Run: headless pygame with SDL's dummy video driver; simulated clock (each Clock.tick advances the game by its frame time, no real sleeping); random seed 0; keys injected as events and as key.get_pressed() state; no mouse input.
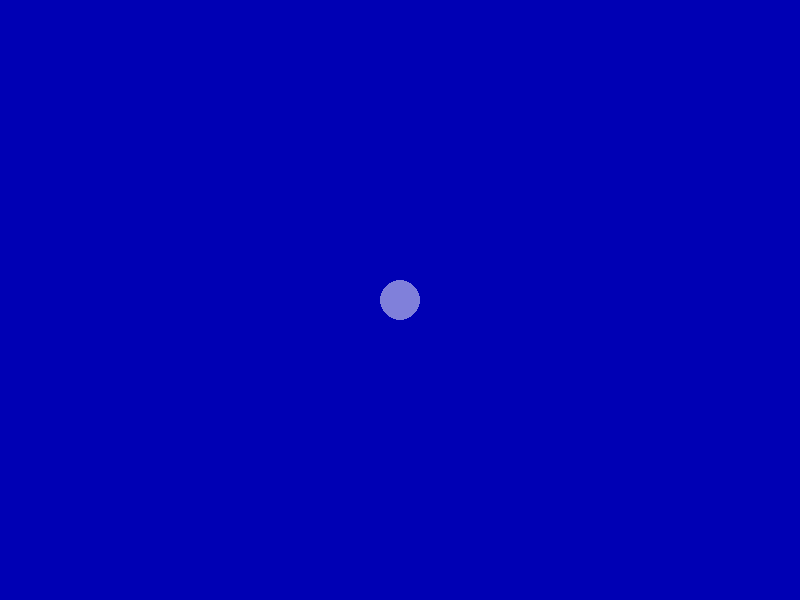
Frame 1 of 4 · flips 1–60 · no input
Frame 2 of 4 · flips 61–180 · tapped SPACE, RETURN · held RIGHT (→), D · screen unchanged from frame 1, image omitted
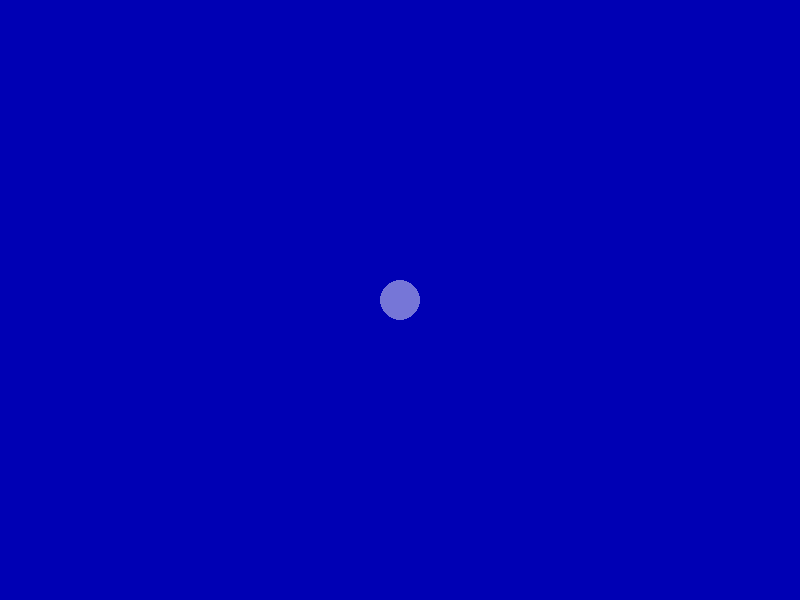
Frame 3 of 4 · flips 181–300 · held DOWN (↓), S
Frame 4 of 4 · flips 301–420 · held LEFT (←), A, UP (↑), W · screen same as frame 1, image omitted

The pygame program that drew these frames:

import pygame

# Initialize Pygame
pygame.init()

# Set up display
width, height = 800, 600
screen = pygame.display.set_mode((width, height))
clock = pygame.time.Clock()

# Load transparent circle image
circle = pygame.Surface((40,40),pygame.SRCALPHA)
pygame.draw.circle(circle,(255,255,255),(20,20),20)
circle.convert_alpha()

# Initial alpha value
alpha = 128  # Semi-transparent (adjust as needed)

# Main loop
running = True
while running:
    for event in pygame.event.get():
        if event.type == pygame.QUIT:
            running = False
        elif event.type == pygame.KEYDOWN:
            # Increase or decrease alpha value with arrow keys
            if event.key == pygame.K_UP:
                alpha = min(alpha + 10, 255)  # Increase alpha (up arrow)
            elif event.key == pygame.K_DOWN:
                alpha = max(alpha - 10, 0)    # Decrease alpha (down arrow)

    # Clear the screen
    screen.fill((0, 0, 180))

    # Set alpha transparency for the circle image
    circle.set_alpha(alpha)
    print(type(circle))

    # Draw the transparent circle image onto the screen
    screen.blit(circle, (width // 2 - circle.get_width() // 2, height // 2 - circle.get_height() // 2))

    # Update the display
    pygame.display.flip()

    # Cap the frame rate
    clock.tick(60)

# Quit Pygame
pygame.quit()
